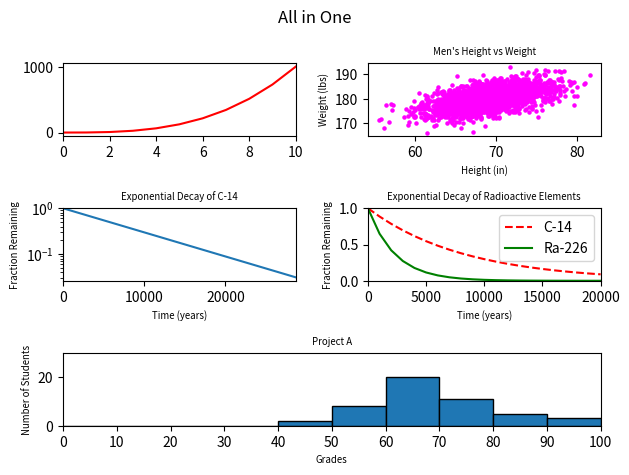

This chart was generated by the following Python code:
#!/usr/bin/env python3
import numpy as np
import matplotlib.pyplot as plt

y0 = np.arange(0, 11) ** 3

mean = [69, 0]
cov = [[15, 8], [8, 15]]
np.random.seed(5)
x1, y1 = np.random.multivariate_normal(mean, cov, 2000).T
y1 += 180

x2 = np.arange(0, 28651, 5730)
r2 = np.log(0.5)
t2 = 5730
y2 = np.exp((r2 / t2) * x2)


x3 = np.arange(0, 21000, 1000)
r3 = np.log(0.5)
t31 = 5730
t32 = 1600
y31 = np.exp((r3 / t31) * x3)
y32 = np.exp((r3 / t32) * x3)

np.random.seed(5)
student_grades = np.random.normal(68, 15, 50)

fig = plt.figure()
fig.suptitle('All in One')

# Line graph
fig.add_subplot(321)
plt.xlim(0, len(y0)-1)
plt.plot(range(len(y0)), y0, color='red')

# Scatter plot
fig.add_subplot(322)
plt.scatter(x1, y1, s=5, color='magenta')
plt.xlabel('Height (in)', fontsize='x-small')
plt.ylabel('Weight (lbs)', fontsize='x-small')
plt.title('Men\'s Height vs Weight', fontsize='x-small')

# Change scale
fig.add_subplot(323)
plt.plot(x2, y2)
plt.title('Exponential Decay of C-14', fontsize='x-small')
plt.xlabel('Time (years)', fontsize='x-small')
plt.ylabel('Fraction Remaining', fontsize='x-small')
plt.yscale('log')
plt.xlim(0, 28650)
plt.ylim(0, 1)

# Two lines in one graph
fig.add_subplot(324)
plt.plot(x3, y31, linestyle='dashed', color='red', label='C-14')
plt.plot(x3, y32, color='green', label='Ra-226')
plt.axis([0, 20000, 0, 1])
plt.title('Exponential Decay of Radioactive Elements', fontsize='x-small')
plt.xlabel('Time (years)', fontsize='x-small')
plt.ylabel('Fraction Remaining', fontsize='x-small')
plt.legend()


# Histogram
fig.add_subplot(313)
_bins = list(range(0, 101, 10))
plt.hist(student_grades, bins=_bins, edgecolor='black')
plt.ylabel('Number of Students', fontsize='x-small')
plt.xlabel('Grades', fontsize='x-small')
plt.title('Project A', fontsize='x-small')
plt.xlim(0, 100)
plt.xticks(_bins)
plt.ylim(0, 30)


fig.tight_layout()
plt.show()
